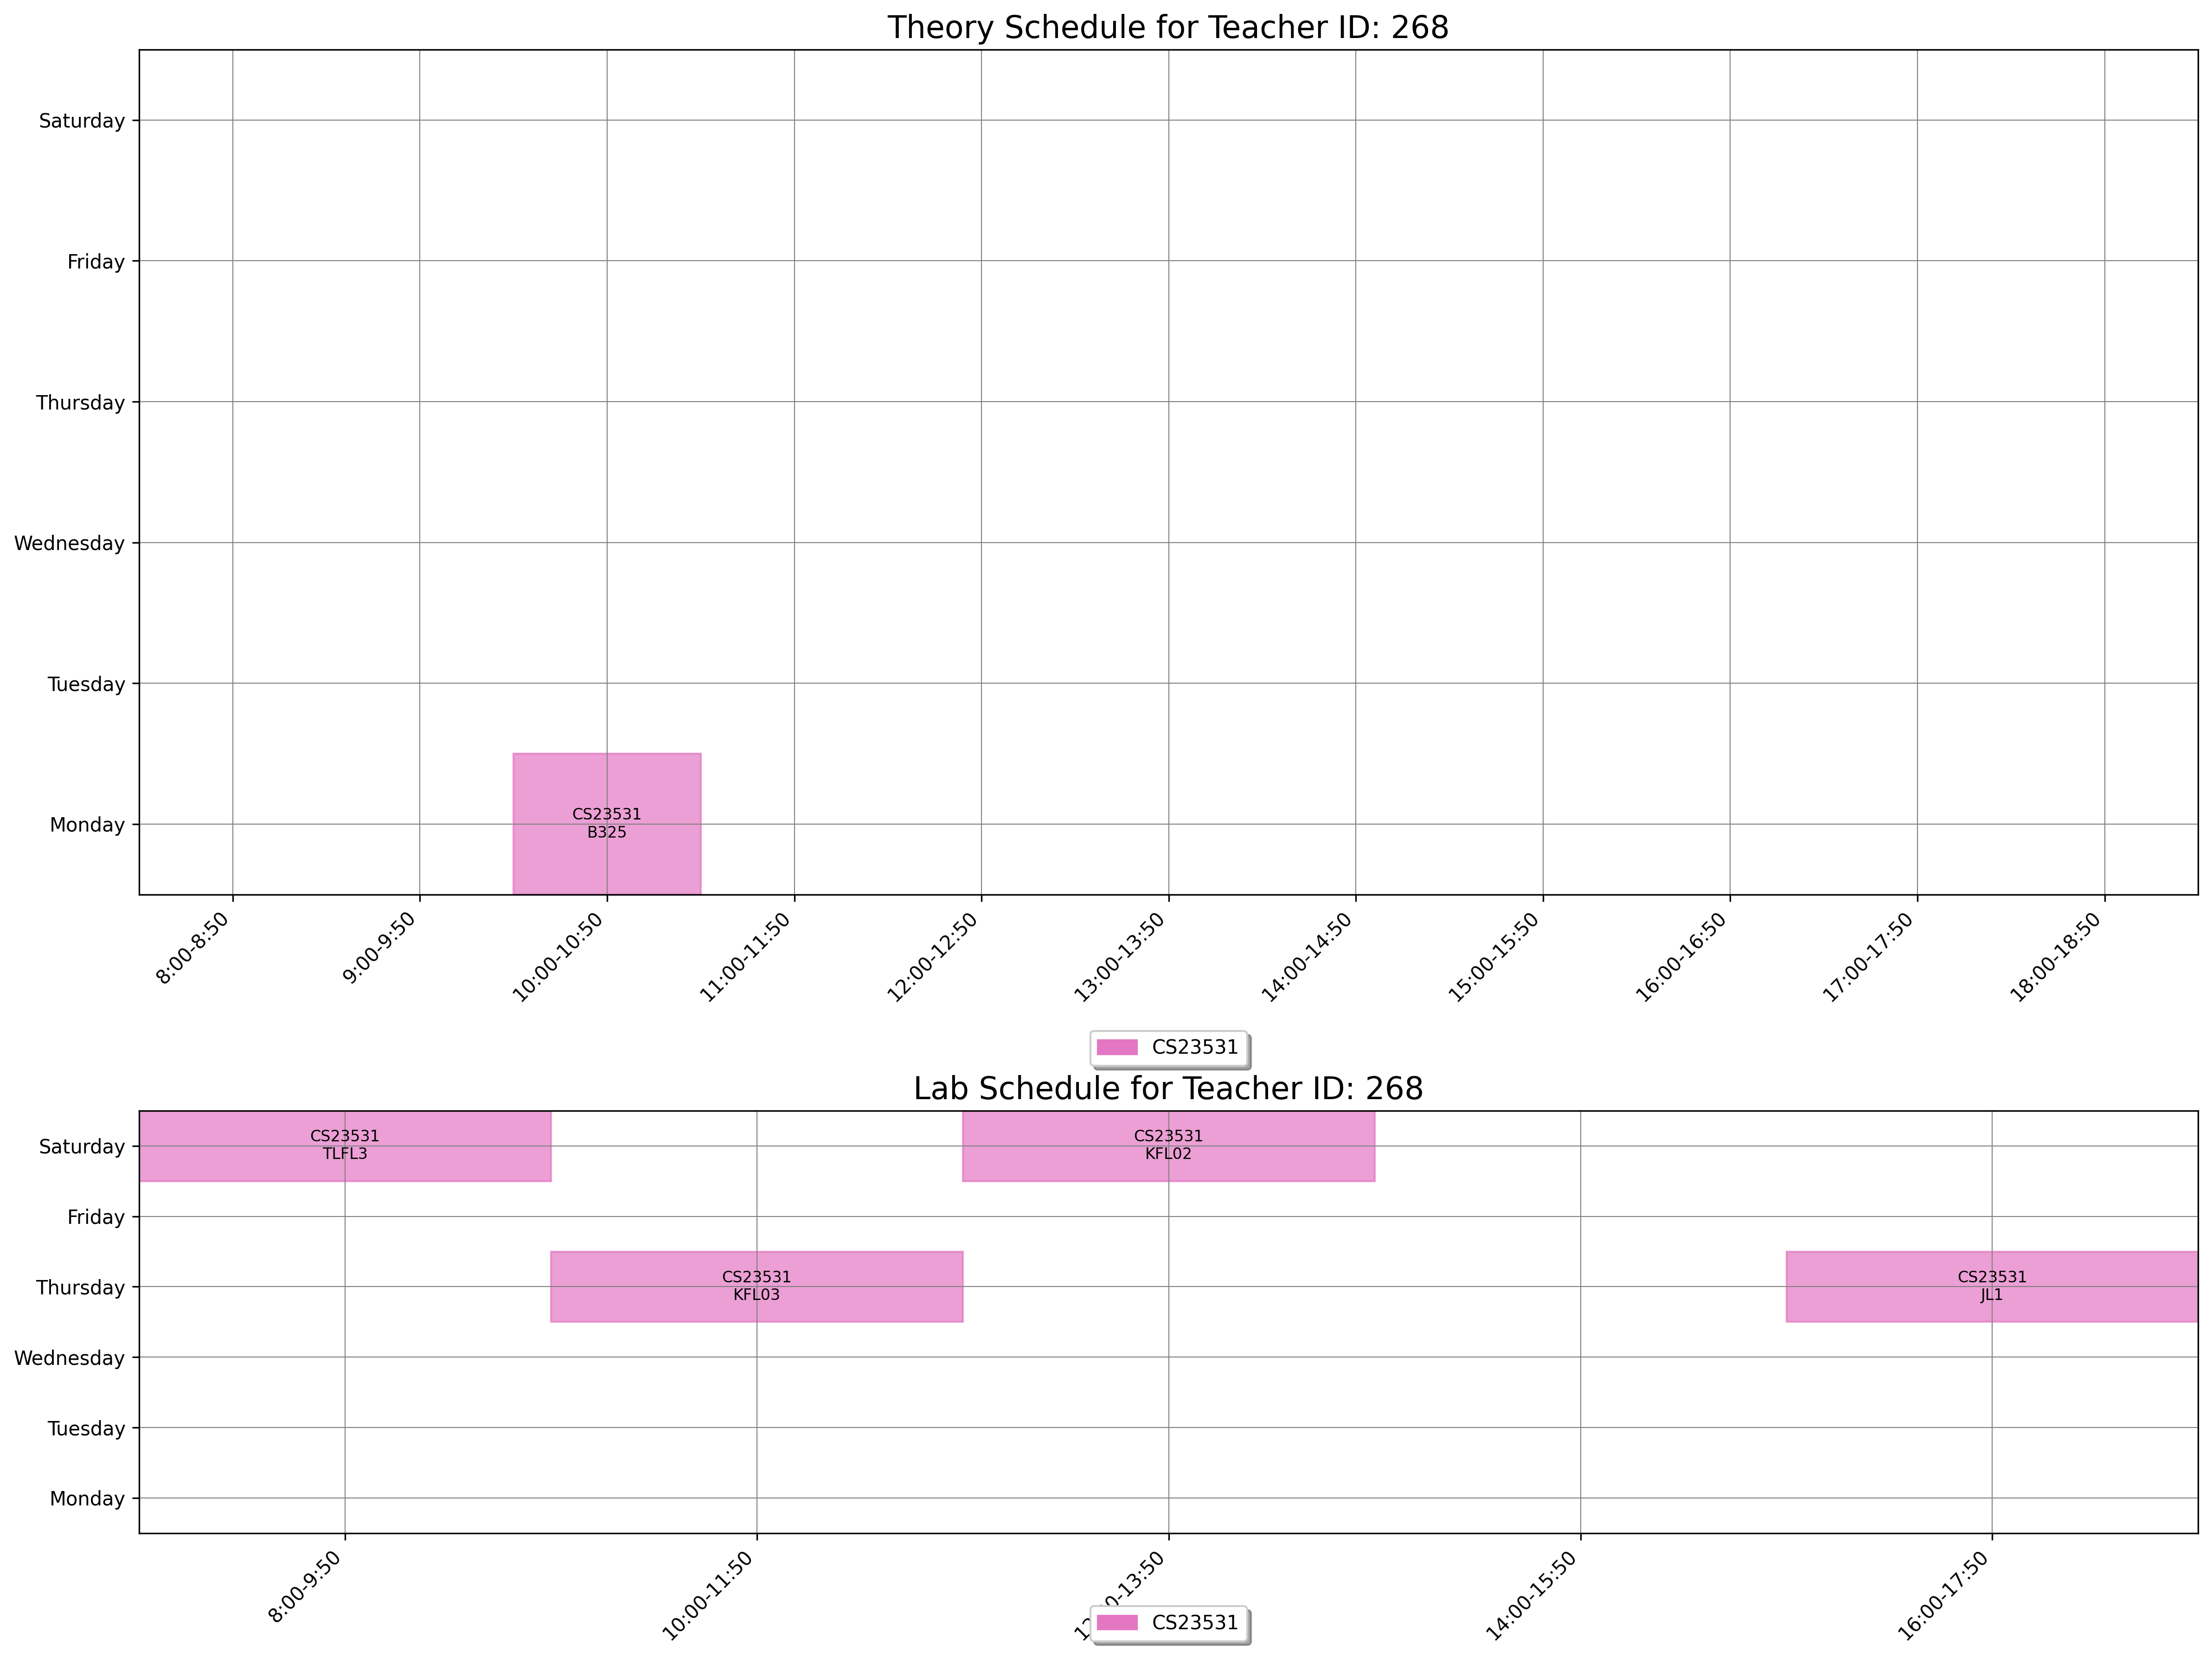

The table this chart was drawn from, first rows:
day, slot_type, slot_time, teacher_id, room_id, room_number, course_id, course_code, course_name
Monday, Theory, 10:00-10:50, 268, 38, B325, 1555, CS23531, Web Programming
Thursday, Lab, 10:00-11:50, 268, 168, KFL03, 1555, CS23531, Web Programming
Thursday, Lab, 16:00-17:50, 268, 160, JL1, 1555, CS23531, Web Programming
Saturday, Lab, 8:00-9:50, 268, 176, TLFL3, 1555, CS23531, Web Programming
Saturday, Lab, 12:00-13:50, 268, 167, KFL02, 1555, CS23531, Web Programming
